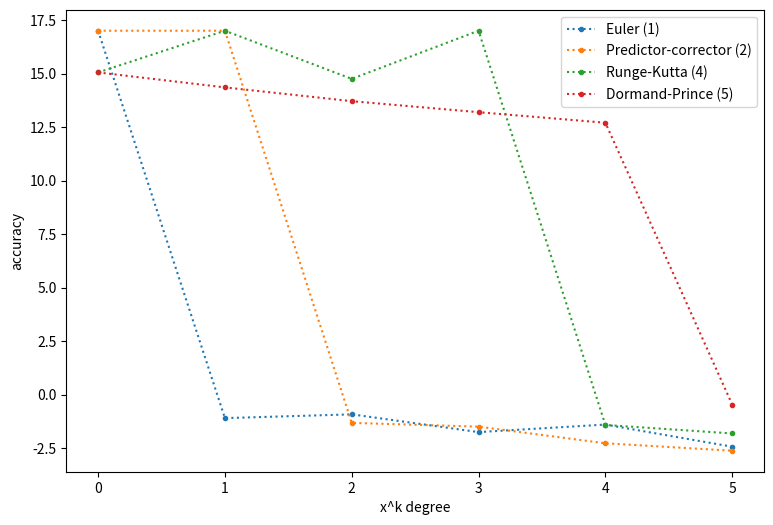

This chart was generated by the following Python code:
import numpy as np
%matplotlib notebook
import matplotlib.pyplot as plt

euler = {
    'name': 'Euler (1)',
    'A': [
        [0.0],
    ],
    'b': np.array([1])
}

pred_corr = {
    'name': 'Predictor-corrector (2)',
    'A': [
        [0.0, 0.0],
        [0.5, 0.5],
    ],
    'b': np.array([0.5, 0.5])
}

rk4 = {
    'name': 'Runge-Kutta (4)',
    'A': [
        [0.0, 0.0, 0.0, 0.],
        [0.5, 0.0, 0.0, 0.],
        [0.0, 0.5, 0.0, 0.],
        [0.0, 0.0, 1.0, 0.],
    ],
    'b': np.array([1, 2, 2, 1]) / 6
}

dp5 = {
    'name': 'Dormand-Prince (5)',
    'A': [
        [0, 0, 0, 0, 0, 0, 0],
        [1 / 5, 0, 0, 0, 0, 0, 0],
        [3 / 40, 9 / 40, 0, 0, 0, 0, 0],
        [44 / 45, -56 / 15, 32 / 9, 0, 0, 0, 0],
        [19372 / 6561, -25360 / 2187, 64448 / 6561, -212 / 729, 0, 0, 0],
        [9017 / 3168, -355 / 33, 46732 / 5247, 49 / 176, -5103 / 18656, 0, 0],
        [35 / 384, 0, 500 / 1113, 125 / 192, -2187 / 6784, 11 / 84, 0],
    ],
    'b': np.array([35 / 384, 0, 500 / 1113, 125 / 192, -2187 / 6784, 11 / 84, 0])
}

def func(x, k):
    return x**k

x0, x1 = -2, 3
degs = range(0, 6)

plt.figure(figsize=(9, 6))

for method in [euler, pred_corr, rk4, dp5]:
    c = np.sum(method['A'], axis=1)  # c - это построчная сумма матрицы А
    n = len(method['A'])
    xs = x0 + (x1-x0) * c  # коэффициенты вектора c определяют узлы ИКФ

    accs = []
    for deg in degs:
        fs = [func(x, deg) for x in xs]
        int_rk = method['b'] @ fs * (x1-x0)  # коэффициенты вектора b будут коэффициентами ИКФ
        
        int_ex = (func(x1, deg+1) - func(x0, deg+1)) / (deg+1)  # точное значение интеграла
        
        accs.append(min(17, -np.log10(np.abs(int_rk - int_ex))))
    plt.plot(degs, accs, '.:', label=method['name'])
plt.xlabel('x^k degree')
plt.ylabel('accuracy')
plt.legend();

